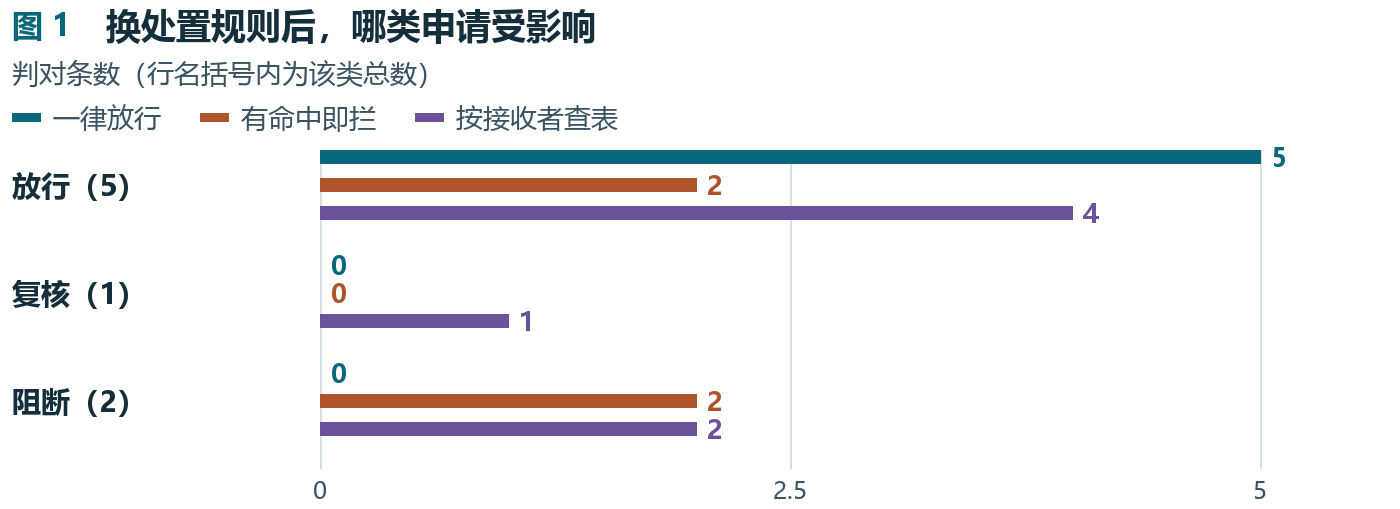

Data behind this chart, as committed beside it:
项目, 一律放行, 有命中即拦, 按接收者查表
放行（5）, 5, 2, 4
复核（1）, 0, 0, 1
阻断（2）, 0, 2, 2
